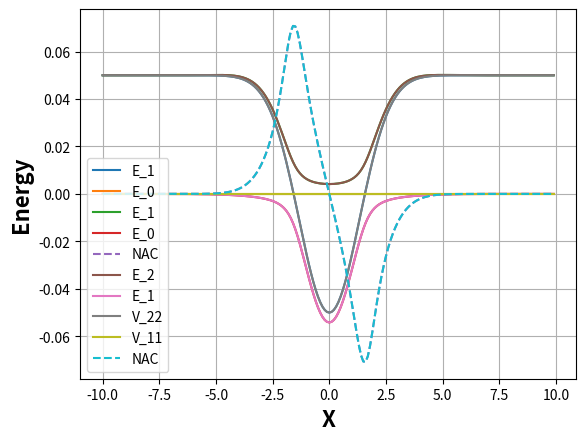

Write the Python code that produced this figure.
#!/usr/bin/env python3
# -*- coding: utf-8 -*-
"""
Created on Tue Jan 12 17:08:22 2021

@author: edisonsalazar
"""

# =============================================================================
# Librarys
# =============================================================================


import numpy as np
import math 
import matplotlib.pyplot as plt
#from scipy.linalg import eig, expm
#import random 

# =============================================================================
# Functions
# =============================================================================


def V_22(a, b, e0, x):
    v = -a*math.exp(-b*(x**2)) + e0
    return v

def D_22(a, b, x):
    v = 2*a*b*x*math.exp(-b*(x**2))
    return v


def V_12(c, d, x):
    v = c*math.exp(-d*(x**2))
    return v

def D_12(c, d, x):
    v = -2*d*c*x*math.exp(-d*(x**2))
    return v


# =============================================================================
# Initial data
# =============================================================================

a = 0.10
b = 0.28
c = 0.015
d = 0.06
e0 = 0.05
x = 10



nac_ij = 0.0
pos = []
poten_di = []
poten_adi = []
nac_adi = []

for i in np.arange(-x, x, 0.1):
    pos.append(i)
   
    u_ij_di = np.array([0, V_22(a, b, e0, i)])
    E1 = 0.5*( V_22(a, b, e0, i) - math.sqrt((V_22(a, b, e0, i))**2 + 4*(V_12(c, d, i)**2)) ) 
    E2 = 0.5*( V_22(a, b, e0, i) + math.sqrt((V_22(a, b, e0, i))**2 + 4*(V_12(c, d, i)**2)) ) 
    u_ij_adi = np.array([E1, E2])
    #nac_ij = - ( D_22(a, b, i)*V_22(a, b, e0, i)*V_12(c, d, i) + D_12(c, d, i)*V_12(c, d, i)**2 )/(12*( V_12(c, d, i)**2 + V_22(a, b, e0, i)**2 )*(E2-E1))
    nac_ij = - ( D_22(a, b, i) )/(24*(E2-E1))
    poten_di.append(u_ij_di)
    poten_adi.append(u_ij_adi)
    nac_adi.append(nac_ij)
    
        

# =============================================================================
# Plot PES_dia
# =============================================================================

plt.plot(pos,np.array(poten_di)[:,1], label = 'E_1')
plt.plot(pos,np.array(poten_di)[:,0], label = 'E_0')
plt.xlabel('X', fontweight = 'bold', fontsize = 16)
plt.ylabel('E_0 & E_1', fontweight = 'bold', fontsize = 16)
plt.grid(True)
plt.legend()
plt.show()

# =============================================================================
# Plot PES_adia and NAC
# =============================================================================

plt.plot(pos,np.array(poten_adi)[:,1], label = 'E_1')
plt.plot(pos,np.array(poten_adi)[:,0], label = 'E_0')
plt.plot(pos,nac_adi,linestyle='--', label = 'NAC')
plt.xlabel('X', fontweight = 'bold', fontsize = 16)
plt.ylabel('E_0 & E_1', fontweight = 'bold', fontsize = 16)
plt.grid(True)
plt.legend()
plt.show()

# =============================================================================
# Plot PES_adia PES_dia and NAC
# =============================================================================

plt.plot(pos,np.array(poten_adi)[:,1], label = 'E_2')
plt.plot(pos,np.array(poten_adi)[:,0], label = 'E_1')
plt.plot(pos,np.array(poten_di)[:,1], label = 'V_22')
plt.plot(pos,np.array(poten_di)[:,0], label = 'V_11')
plt.plot(pos,nac_adi,linestyle='--', label = 'NAC')
plt.xlabel('X', fontweight = 'bold', fontsize = 16)
plt.ylabel('Energy', fontweight = 'bold', fontsize = 16)
plt.grid(True)
plt.legend()
plt.show()




